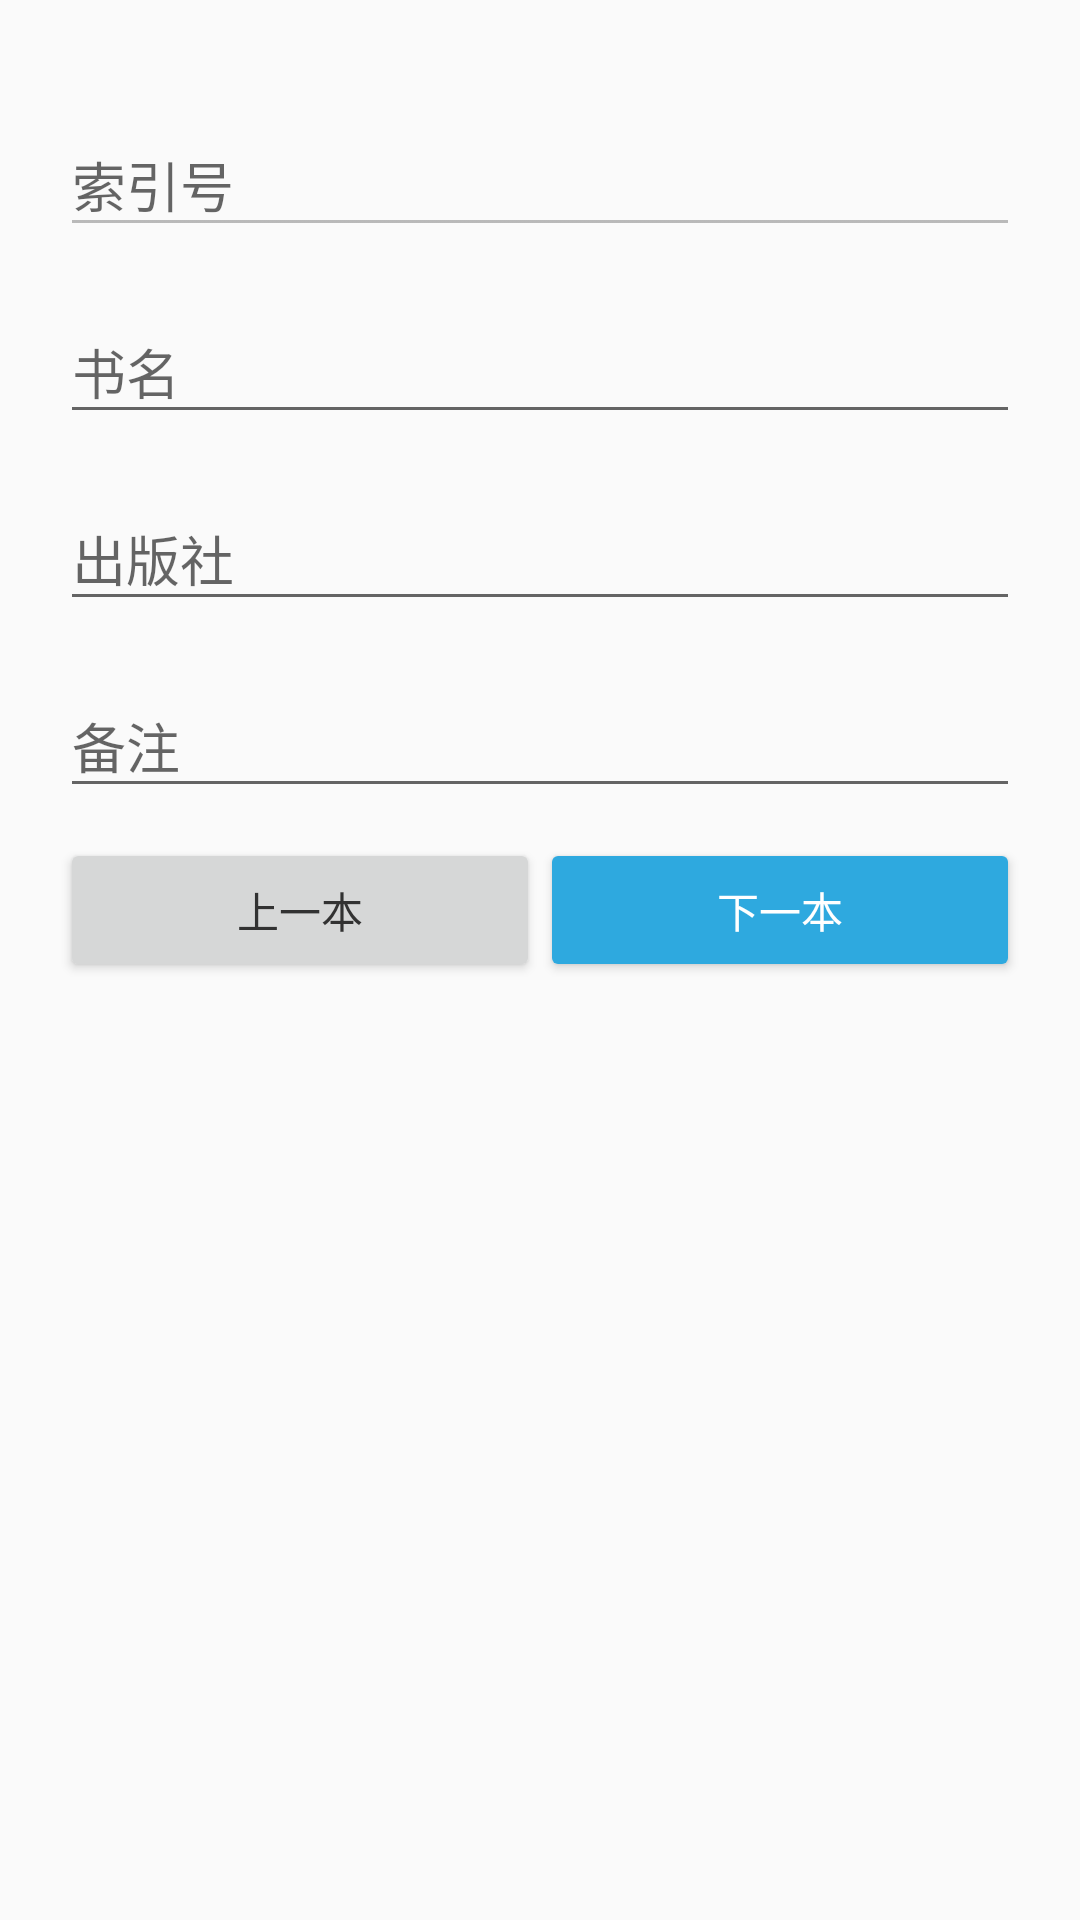

Layout XML and referenced resources for this Android screen:
<!-- AndroidManifest.xml: application theme AppTheme -->
<!-- res/layout/editor_activity_form.xml -->
<?xml version="1.0" encoding="utf-8"?>
<LinearLayout
    xmlns:android="http://schemas.android.com/apk/res/android"
    xmlns:tools="http://schemas.android.com/tools"
    xmlns:app="http://schemas.android.com/apk/res-auto"
    tools:showIn="@layout/editor_activity_content"
    android:layout_width="match_parent"
    android:layout_height="match_parent"
    android:paddingTop="30dp"
    android:paddingBottom="30dp"
    android:paddingLeft="20dp"
    android:paddingRight="20dp"
    android:orientation="vertical">

    <android.support.design.widget.TextInputLayout
        android:layout_width="match_parent"
        android:layout_height="wrap_content">

        <android.support.design.widget.TextInputEditText
            android:id="@+id/input_numbering"
            android:layout_width="match_parent"
            android:layout_height="wrap_content"
            android:inputType="text"
            android:hint="索引号"
            android:enabled="false"
            android:layout_marginBottom="10dp"
            android:focusable="false" />

    </android.support.design.widget.TextInputLayout>

    <android.support.design.widget.TextInputLayout
        android:layout_width="match_parent"
        android:layout_height="wrap_content">

        <android.support.design.widget.TextInputEditText
            android:id="@+id/input_name"
            android:layout_width="match_parent"
            android:layout_height="wrap_content"
            android:inputType="text"
            android:hint="书名"
            android:layout_marginBottom="10dp" />

    </android.support.design.widget.TextInputLayout>

    <android.support.design.widget.TextInputLayout
        android:layout_width="match_parent"
        android:layout_height="wrap_content">

        <android.support.design.widget.TextInputEditText
            android:id="@+id/input_press"
            android:layout_width="match_parent"
            android:layout_height="wrap_content"
            android:inputType="text"
            android:hint="出版社"
            android:layout_marginBottom="10dp" />

    </android.support.design.widget.TextInputLayout>

    <android.support.design.widget.TextInputLayout
        android:layout_width="match_parent"
        android:layout_height="wrap_content">

        <android.support.design.widget.TextInputEditText
            android:id="@+id/input_remarks"
            android:layout_width="match_parent"
            android:layout_height="wrap_content"
            android:inputType="text"
            android:hint="备注"
            android:layout_marginBottom="10dp" />

    </android.support.design.widget.TextInputLayout>

    <LinearLayout
        android:layout_width="match_parent"
        android:layout_height="wrap_content"
        android:orientation="horizontal">

        <Button
            android:id="@+id/btn_item_pre"
            android:layout_weight="1"
            android:layout_width="0dp"
            android:layout_height="wrap_content"
            style="@style/Widget.AppCompat.Button"
            android:text="上一本" />

        <Button
            android:id="@+id/btn_item_nxt"
            android:layout_weight="1"
            android:layout_width="0dp"
            android:layout_height="wrap_content"
            style="@style/Widget.AppCompat.Button.Colored"
            android:text="下一本" />

    </LinearLayout>


</LinearLayout>
<!-- res/layout/editor_activity_content.xml (included above) -->
<?xml version="1.0" encoding="utf-8"?>
<RelativeLayout
    xmlns:android="http://schemas.android.com/apk/res/android"
    xmlns:tools="http://schemas.android.com/tools"
    xmlns:app="http://schemas.android.com/apk/res-auto"
    android:layout_width="match_parent"
    android:layout_height="match_parent"
    app:layout_behavior="@string/appbar_scrolling_view_behavior"
    tools:showIn="@layout/editor_activity"
    android:background="@color/colorWhite">

    <ScrollView
        android:layout_width="match_parent"
        android:layout_height="match_parent"
        android:layout_alignParentTop="true"
        android:layout_alignParentLeft="true"
        android:layout_alignParentStart="true">

        <include layout="@layout/editor_activity_form" />

    </ScrollView>

</RelativeLayout>
<!-- res/layout/editor_activity.xml (included above) -->
<?xml version="1.0" encoding="utf-8"?>
<RelativeLayout xmlns:android="http://schemas.android.com/apk/res/android"
    xmlns:app="http://schemas.android.com/apk/res-auto"
    xmlns:tools="http://schemas.android.com/tools"
    android:layout_width="match_parent"
    android:layout_height="match_parent"
    tools:context=".activities.EditorActivity">

    <android.support.design.widget.CoordinatorLayout
        android:layout_width="match_parent"
        android:layout_height="match_parent">

        <include layout="@layout/top_tool_bar_common" />

        <include
            android:id="@+id/content_area"
            layout="@layout/editor_activity_content" />

    </android.support.design.widget.CoordinatorLayout>

</RelativeLayout>
<!-- res/layout/top_tool_bar_common.xml (included above) -->
<?xml version="1.0" encoding="utf-8"?>
<android.support.design.widget.AppBarLayout xmlns:android="http://schemas.android.com/apk/res/android"
    android:layout_width="fill_parent"
    android:layout_height="wrap_content"
    xmlns:app="http://schemas.android.com/apk/res-auto"
    android:theme="@style/AppTheme.AppBarOverlay">

    <android.support.v7.widget.Toolbar
        android:id="@+id/top_tool_bar"
        android:layout_width="match_parent"
        android:layout_height="?attr/actionBarSize"
        android:background="?attr/colorPrimary"
        app:popupTheme="@style/AppTheme.PopupOverlay">

    </android.support.v7.widget.Toolbar>

</android.support.design.widget.AppBarLayout>
<!-- resources referenced by this layout -->
<resources>
  <color name="colorWhite">#FFF</color>
  <style name="AppTheme.AppBarOverlay" parent="ThemeOverlay.AppCompat.Dark.ActionBar">
          <item name="elevation">0dp</item>
      </style>
  <style name="AppTheme.PopupOverlay" parent="ThemeOverlay.AppCompat.Light" />
  <style name="AppTheme" parent="Theme.AppCompat.Light.NoActionBar">
          
          <item name="colorPrimary">@color/colorPrimary</item>
          <item name="colorPrimaryDark">@color/colorPrimaryDark</item>
          <item name="colorAccent">@color/colorAccent</item>
          <item name="android:colorForeground">@android:color/background_dark</item>
          <item name="android:textColorPrimary">@android:color/secondary_text_light</item>
      </style>
  <color name="colorPrimary">#2EA9DF</color>
  <color name="colorPrimaryDark">#006284</color>
  <color name="colorAccent">#2EA9DF</color>
</resources>
